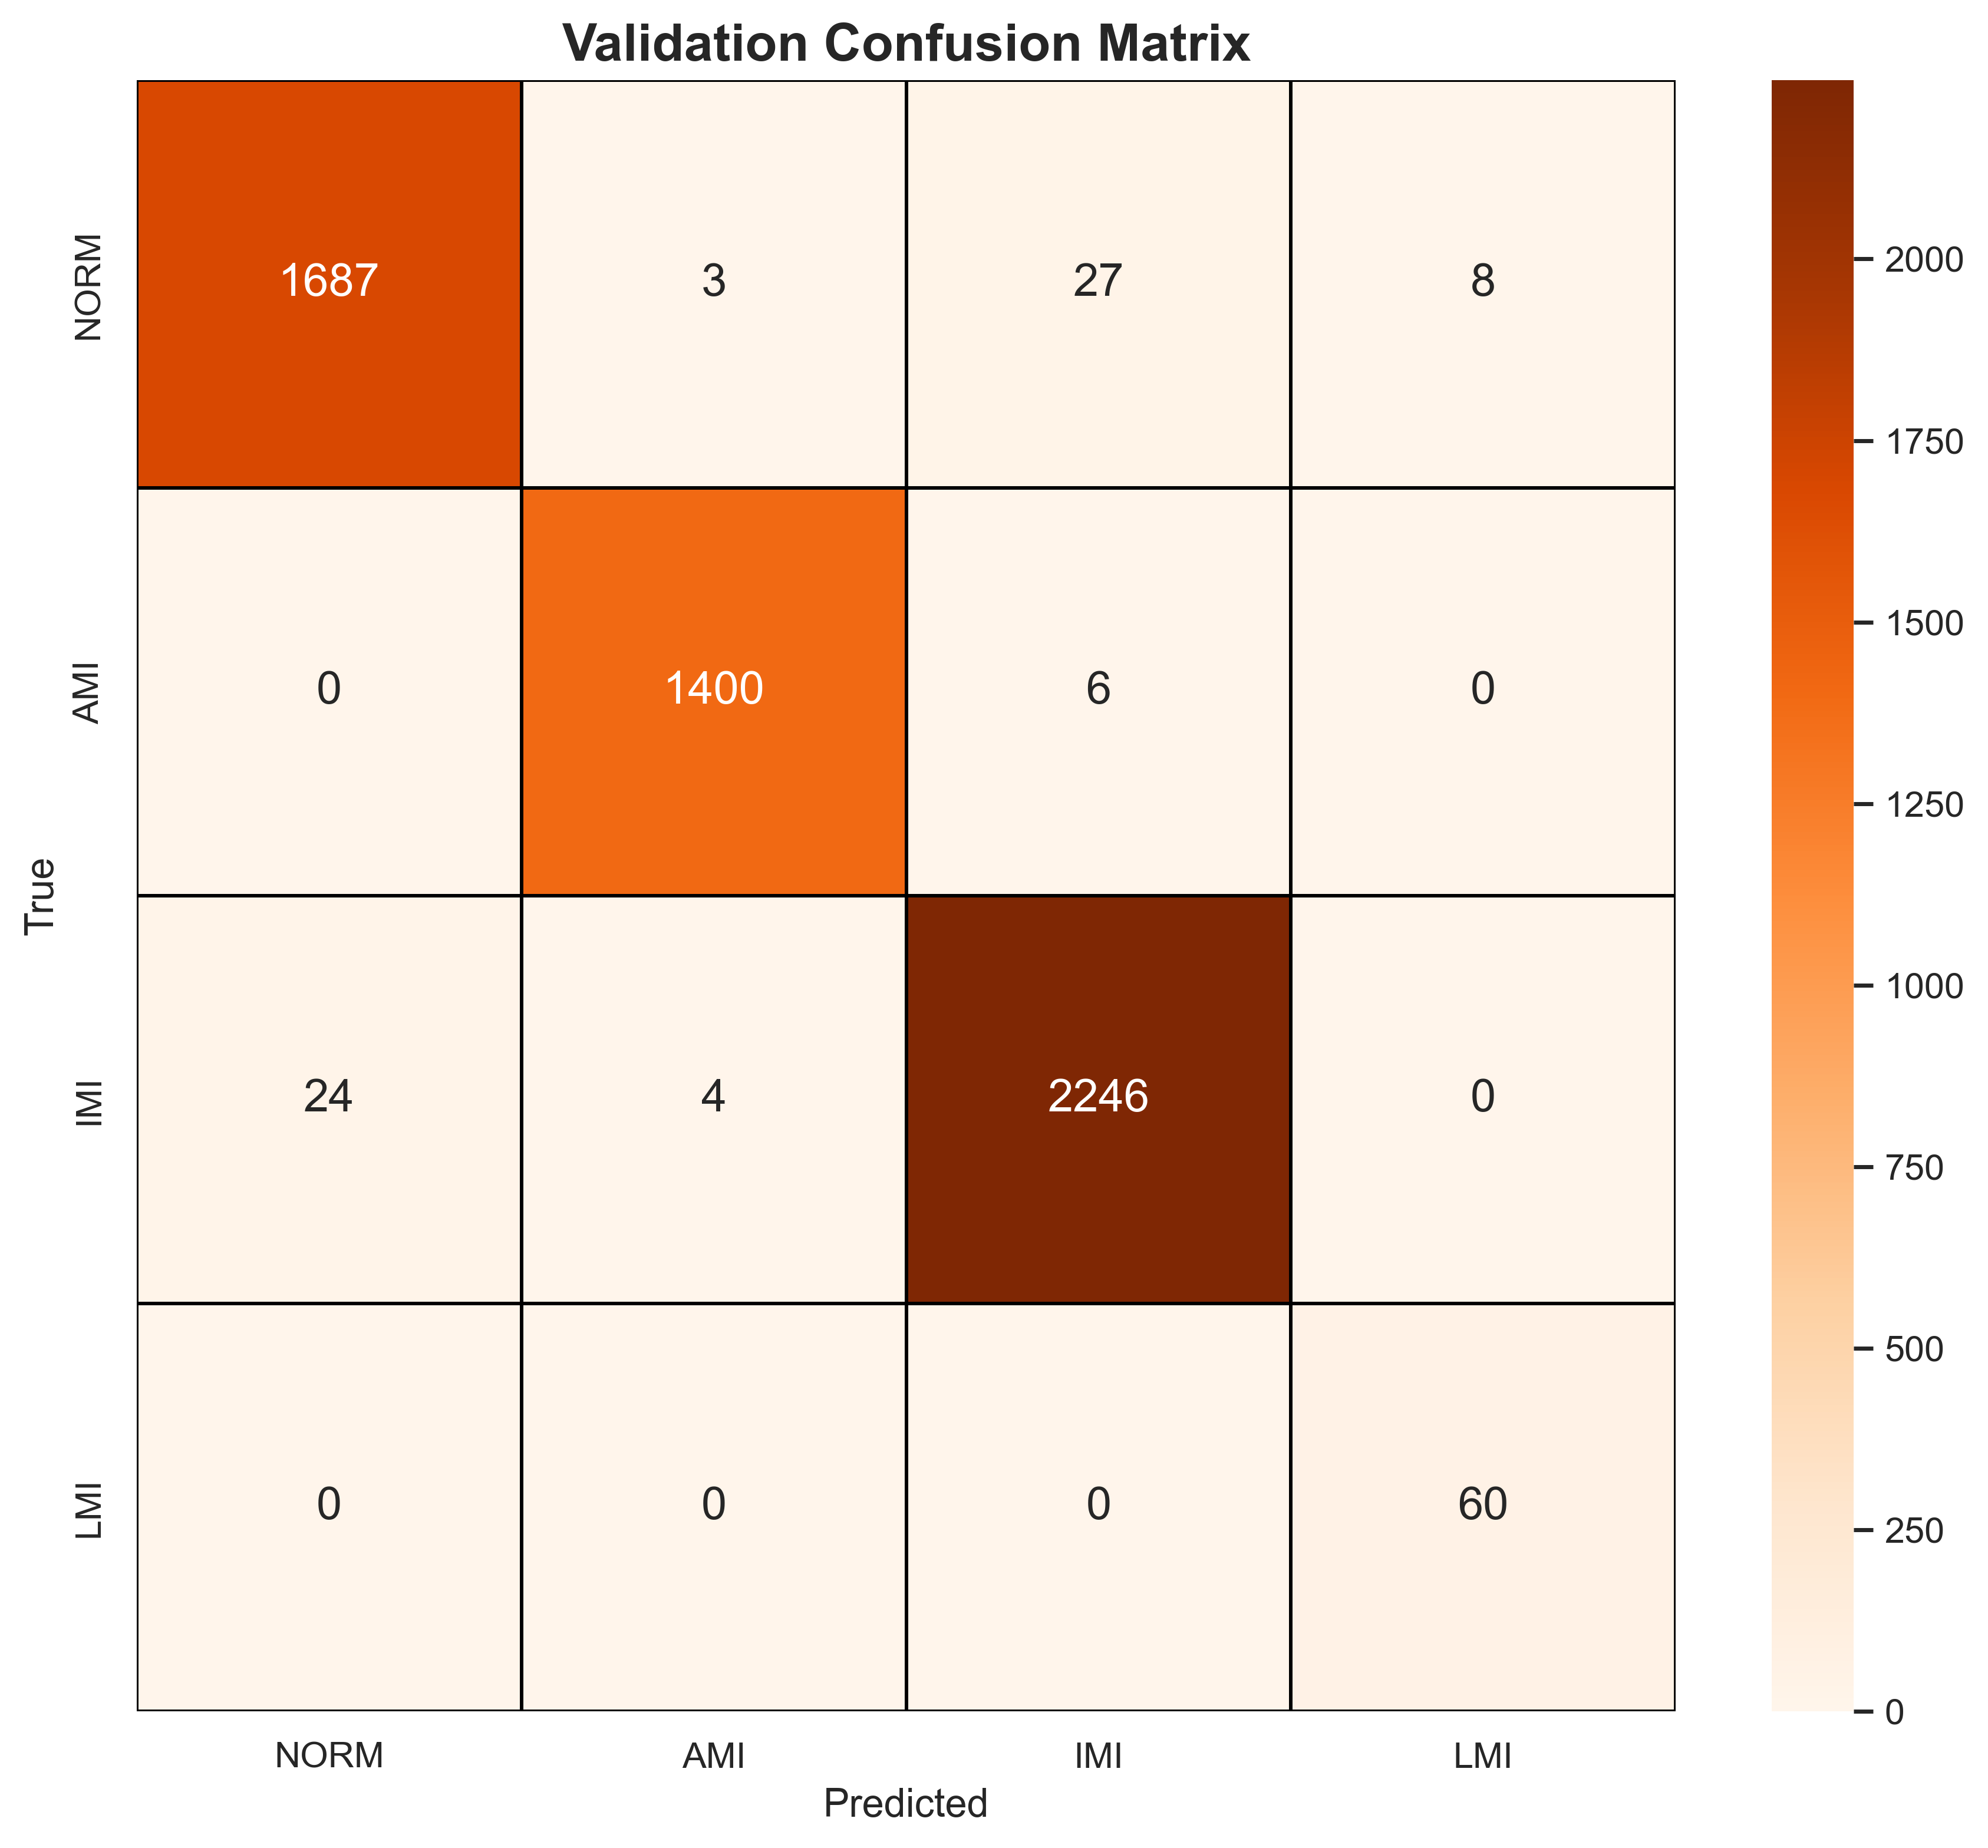

The data file committed next to this chart (first rows):
, NORM, AMI, IMI, LMI
NORM, 1687, 3, 27, 8
AMI, 0, 1400, 6, 0
IMI, 24, 4, 2246, 0
LMI, 0, 0, 0, 60
